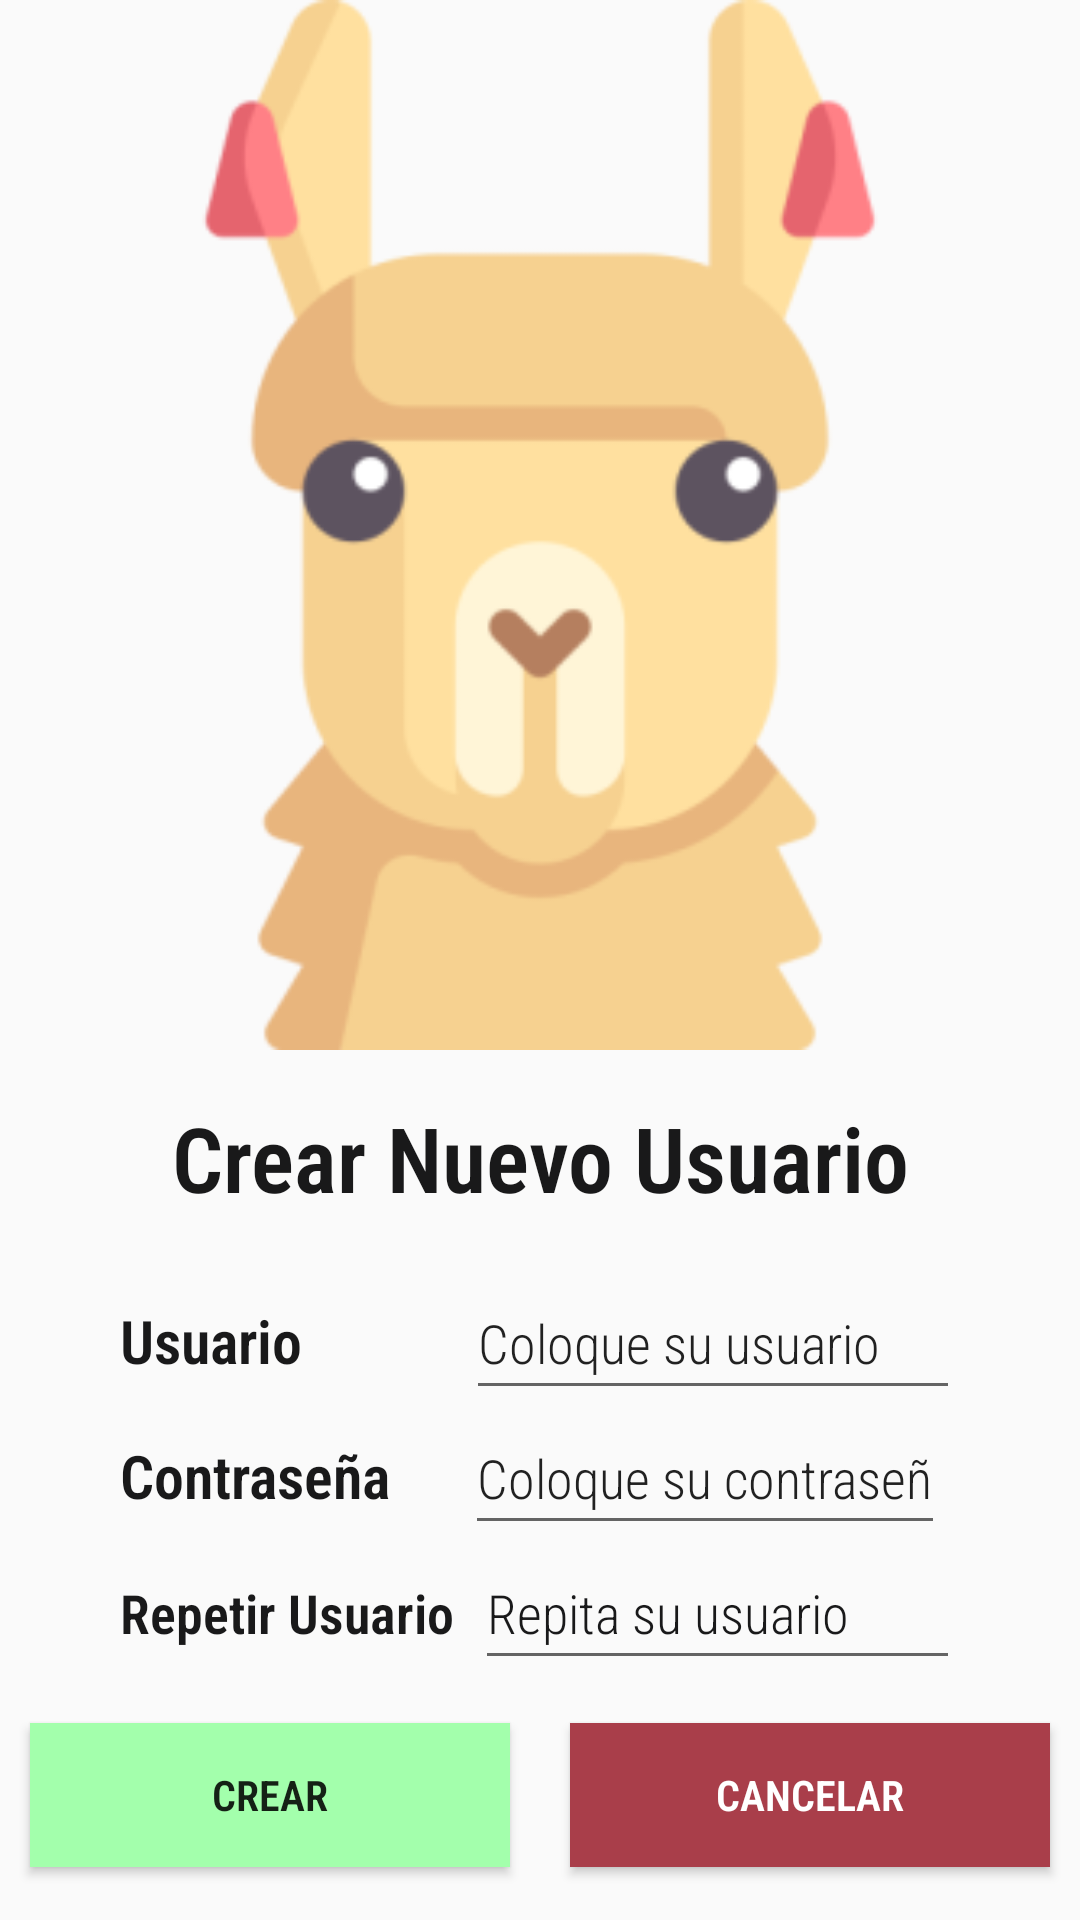

Android layout source for this screen:
<!-- AndroidManifest.xml: application theme Theme.Cl1_App_Movil_Silva_Gabriel -->
<!-- res/layout/activity_menu_principal.xml -->
<?xml version="1.0" encoding="utf-8"?>
<LinearLayout xmlns:android="http://schemas.android.com/apk/res/android"
    xmlns:app="http://schemas.android.com/apk/res-auto"
    xmlns:tools="http://schemas.android.com/tools"
    android:layout_width="match_parent"
    android:layout_height="match_parent"
    android:orientation="vertical"
    tools:context=".MenuPrincipal">

    <ImageView
        android:id="@+id/imageView"
        android:layout_width="match_parent"
        android:layout_height="350dp"
        app:srcCompat="@mipmap/bg_menuprincipal_foreground" />

    <TextView
        android:id="@+id/textView"
        android:layout_width="match_parent"
        android:layout_height="72dp"
        android:fontFamily="sans-serif-condensed-light"
        android:gravity="center"
        android:text="Crear Nuevo Usuario"
        android:textSize="30dp"
        android:textColor="@color/cl1_black"
        android:textStyle="bold" />

    <LinearLayout
        android:layout_width="match_parent"
        android:layout_height="45dp"
        android:orientation="horizontal">

        <TextView
            android:id="@+id/textView6"
            android:layout_width="wrap_content"
            android:layout_height="wrap_content"
            android:layout_weight="1"
            android:layout_marginLeft="40dp"
            android:textSize="20dp"
            android:text="Usuario"
            android:fontFamily="sans-serif-condensed-light"
            android:textColor="@color/cl1_black"
            android:textStyle="bold"/>

        <EditText
            android:id="@+id/editTextText3"
            android:layout_width="110dp"
            android:layout_height="48dp"
            android:layout_marginRight="40dp"
            android:layout_weight="1"
            android:ems="10"
            android:inputType="text"
            android:fontFamily="sans-serif-condensed-light"
            android:text="Coloque su usuario" />
    </LinearLayout>

    <LinearLayout
        android:layout_width="match_parent"
        android:layout_height="45dp"
        android:orientation="horizontal">

        <TextView
            android:id="@+id/textView7"
            android:layout_width="65dp"
            android:layout_height="wrap_content"
            android:layout_weight="1"
            android:layout_marginLeft="40dp"
            android:textSize="20dp"
            android:text="Contraseña"
            android:fontFamily="sans-serif-condensed-light"
            android:textColor="@color/cl1_black"
            android:textStyle="bold"/>

        <EditText
            android:id="@+id/editTextText4"
            android:layout_width="110dp"
            android:layout_height="48dp"
            android:layout_marginRight="45dp"
            android:layout_weight="1"
            android:ems="10"
            android:inputType="text"
            android:fontFamily="sans-serif-condensed-light"
            android:text="Coloque su contraseña" />
    </LinearLayout>

    <LinearLayout
        android:layout_width="match_parent"
        android:layout_height="45dp"
        android:orientation="horizontal">

        <TextView
            android:id="@+id/textView8"
            android:layout_width="67dp"
            android:layout_height="wrap_content"
            android:layout_weight="1"
            android:layout_marginLeft="40dp"
            android:textSize="18dp"
            android:text="Repetir Usuario"
            android:fontFamily="sans-serif-condensed-light"
            android:textColor="@color/cl1_black"
            android:textStyle="bold"/>

        <EditText
            android:id="@+id/editTextText5"
            android:layout_width="110dp"
            android:layout_height="48dp"
            android:layout_weight="1"
            android:layout_marginRight="40dp"
            android:ems="10"
            android:inputType="text"
            android:textColor="@color/cl1_black"
            android:fontFamily="sans-serif-condensed-light"
            android:text="Repita su usuario" />
    </LinearLayout>

    <LinearLayout
        android:layout_width="match_parent"
        android:layout_height="match_parent"
        android:orientation="horizontal"
        android:gravity="center">

        <Button
            android:id="@+id/buttonCrear"
            android:layout_width="wrap_content"
            android:layout_height="wrap_content"
            android:layout_weight="1"
            android:background="@color/cl1_green"
            android:layout_marginRight="10dp"
            android:layout_marginLeft="10dp"
            android:text="Crear"
            android:textStyle="bold"
            android:fontFamily="sans-serif-condensed-light"/>

        <Button
            android:id="@+id/buttonCancelar"
            android:layout_width="wrap_content"
            android:layout_height="wrap_content"
            android:layout_weight="1"
            android:background="@color/cl1_red"
            android:textColor="@color/white"
            android:layout_marginRight="10dp"
            android:layout_marginLeft="10dp"
            android:text="Cancelar"
            android:textStyle="bold"
            android:fontFamily="sans-serif-condensed-light"/>
    </LinearLayout>


</LinearLayout>
<!-- resources referenced by this layout -->
<resources>
  <color name="cl1_black">#19191a</color>
  <color name="cl1_green">#a3ffac</color>
  <color name="cl1_red">#a93e4a</color>
  <color name="white">#FFFFFFFF</color>
  <!-- mipmap bg_menuprincipal_foreground: webp bitmap (mipmap-hdpi, 4630 bytes) -->
  <style name="Theme.Cl1_App_Movil_Silva_Gabriel" parent="Theme.AppCompat.Light.NoActionBar" />
</resources>
